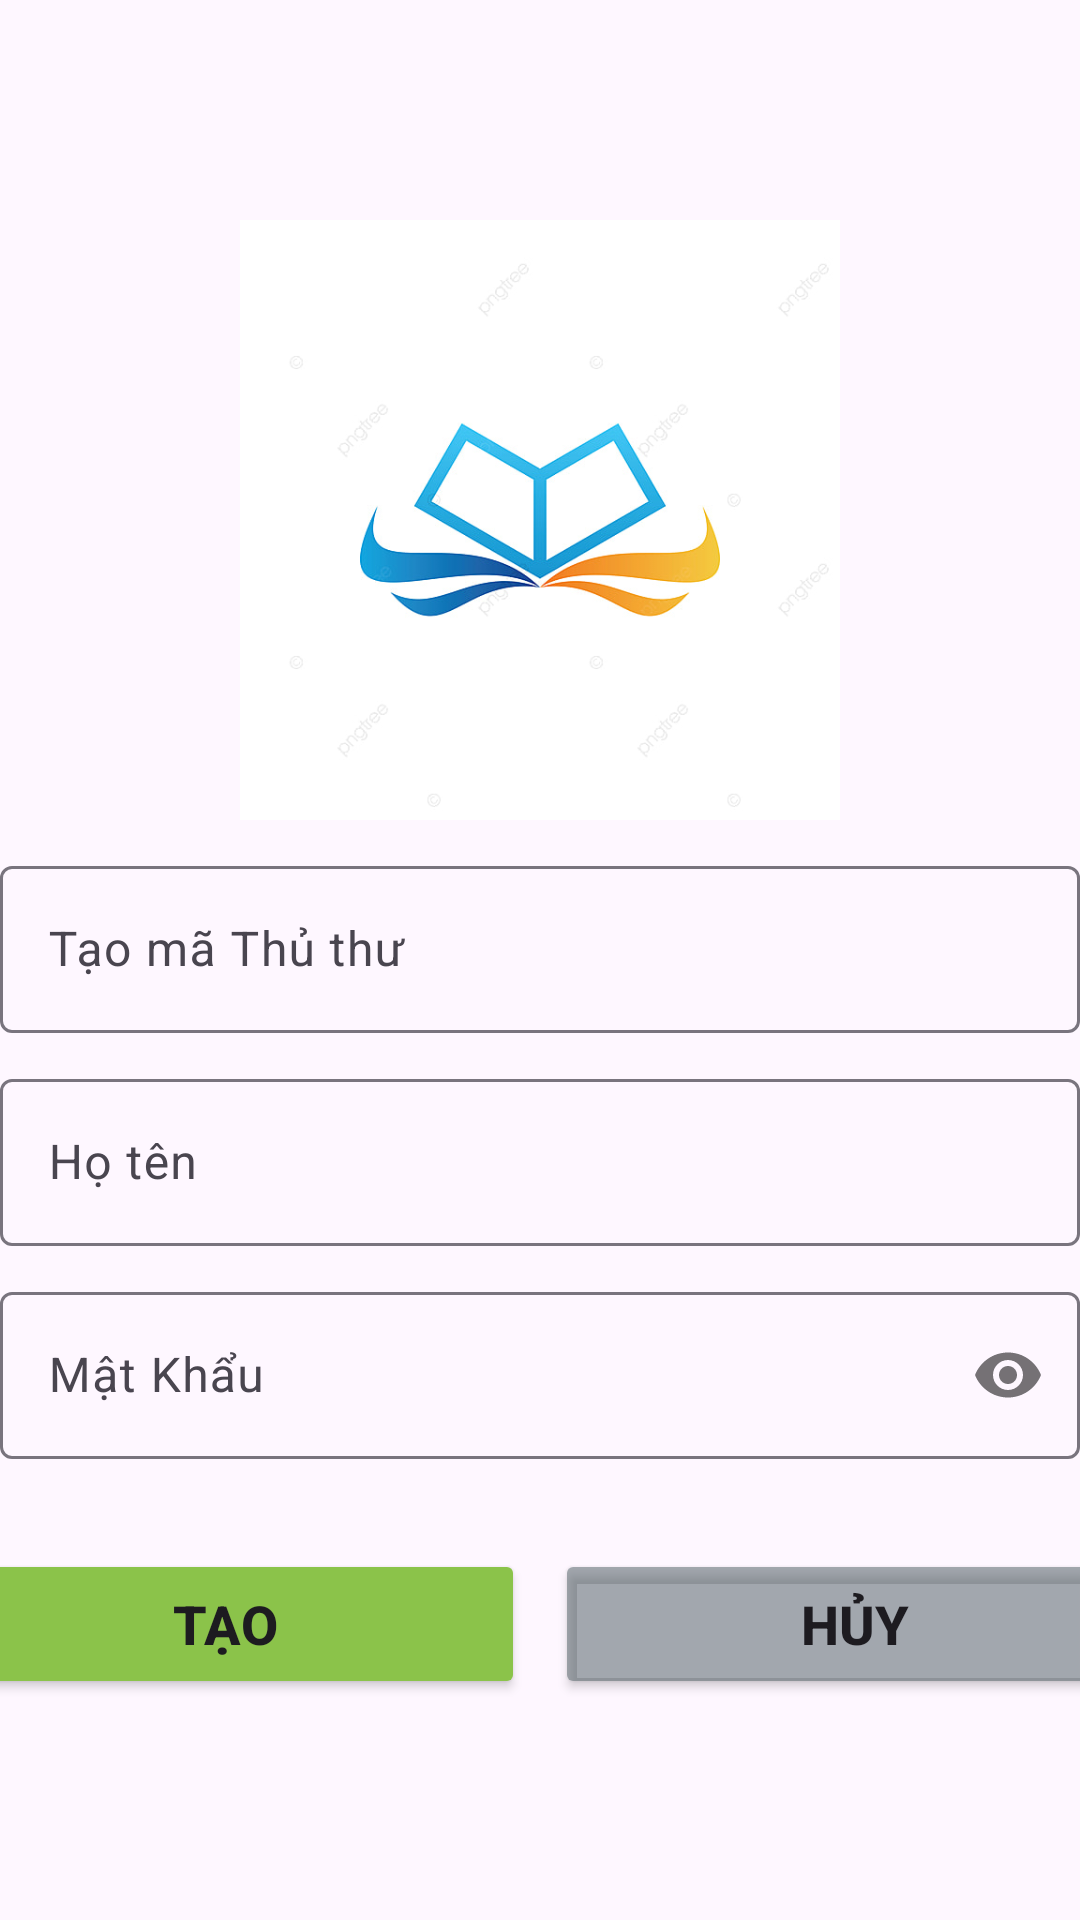

Reconstruct the res/layout file that produces this screen, plus the resources it refers to.
<!-- AndroidManifest.xml: application theme Theme.MOB2041_hinhnvph42207 -->
<!-- res/layout/fragment_add_user.xml -->
<?xml version="1.0" encoding="utf-8"?>
<LinearLayout xmlns:android="http://schemas.android.com/apk/res/android"
    xmlns:tools="http://schemas.android.com/tools"
    android:layout_width="match_parent"
    android:layout_height="match_parent"
    xmlns:app="http://schemas.android.com/apk/res-auto"
    android:orientation="vertical"
    android:gravity="center"
    tools:context=".fragment.fragment_add_user">

    <ImageView
        android:layout_width="200dp"
        android:layout_height="200dp"
        android:layout_marginBottom="10dp"
        android:src="@drawable/img" />

    <com.google.android.material.textfield.TextInputLayout
        android:layout_width="match_parent"
        android:layout_height="wrap_content"
        android:layout_marginBottom="10dp"
        android:id="@+id/in_MaTT">
        <com.google.android.material.textfield.TextInputEditText
            android:layout_width="match_parent"
            android:layout_height="wrap_content"
            android:id="@+id/ed_txtMaTT"
            android:hint="Tạo mã Thủ thư"/>
    </com.google.android.material.textfield.TextInputLayout>

    <com.google.android.material.textfield.TextInputLayout
        android:layout_width="match_parent"
        android:layout_height="wrap_content"
        android:layout_marginBottom="10dp"
        android:id="@+id/in_HoTenTT">
        <com.google.android.material.textfield.TextInputEditText
            android:layout_width="match_parent"
            android:layout_height="wrap_content"
            android:id="@+id/ed_txtHoTenTT"
            android:hint="Họ tên"/>
    </com.google.android.material.textfield.TextInputLayout>

    <com.google.android.material.textfield.TextInputLayout
        android:layout_width="match_parent"
        android:layout_height="wrap_content"
        android:layout_marginBottom="10dp"
        app:passwordToggleEnabled="true"
        android:id="@+id/in_PassTT">
        <com.google.android.material.textfield.TextInputEditText
            android:layout_width="match_parent"
            android:layout_height="wrap_content"
            android:id="@+id/ed_txtPassTT"
            android:inputType="textPassword"
            android:hint="Mật Khẩu"/>
    </com.google.android.material.textfield.TextInputLayout>

    <LinearLayout
        android:layout_width="match_parent"
        android:layout_height="wrap_content"
        android:gravity="center"
        android:layout_marginTop="20dp"
        android:orientation="horizontal">
        <Button
            android:layout_width="200dp"
            android:layout_height="50dp"
            android:layout_marginRight="10dp"
            android:text="Tạo"
            android:textStyle="bold"
            android:textSize="18dp"
            android:backgroundTint="#8BC34A"
            android:id="@+id/btn_CreateTT"/>
        <Button
            android:layout_width="200dp"
            android:layout_height="50dp"
            android:text="Hủy"
            android:textSize="18dp"
            android:textStyle="bold"
            android:backgroundTint="#8A55646A"
            android:id="@+id/btn_CancelCreateTT"/>
    </LinearLayout>
</LinearLayout>
<!-- resources referenced by this layout -->
<resources>
  <!-- drawable img: png bitmap (drawable, 80806 bytes) -->
  <style name="Theme.MOB2041_hinhnvph42207" parent="Base.Theme.MOB2041_hinhnvph42207" />
  <style name="Base.Theme.MOB2041_hinhnvph42207" parent="Theme.Material3.DayNight.NoActionBar">
          
          
      </style>
</resources>
